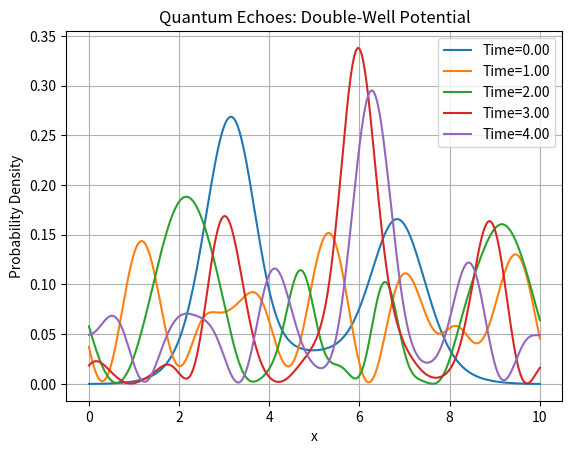

Recreate this plot in Python.
import numpy as np
import matplotlib.pyplot as plt
from scipy.linalg import solve

L = 10          # Length of the domain
N = 256         # Number of spatial points
dx = L / (N - 1)  # Spatial step size
x = np.linspace(0, L, N)
dt = 0.01       # Time step size
T = 5           # Total time
steps = int(T / dt)

V = 10 * ((x - L / 4)**2 - (L / 8)**2) * ((x - 3 * L / 4)**2 - (L / 8)**2)
V[V < 0] = 0  # Ensure potential is non-negative

sigma = 0.5
x0 = L / 2
psi0 = np.exp(-((x - x0)**2) / (2 * sigma**2)) / (2 * np.pi * sigma**2)**0.25

k = np.fft.fftfreq(N, d=dx) * 2 * np.pi
H = -0.5 * k**2 + V

psi = psi0
for step in range(steps):
    psi_hat = np.fft.fft(psi)
    
    psi_hat_new = psi_hat * np.exp(-1j * H * dt)
    psi = np.fft.ifft(psi_hat_new)
    
    if step % 100 == 0:
        plt.plot(x, np.abs(psi)**2, label=f'Time={step*dt:.2f}')
        
plt.xlabel('x')
plt.ylabel('Probability Density')
plt.title('Quantum Echoes: Double-Well Potential')
plt.legend()
plt.grid(True)
plt.show()
